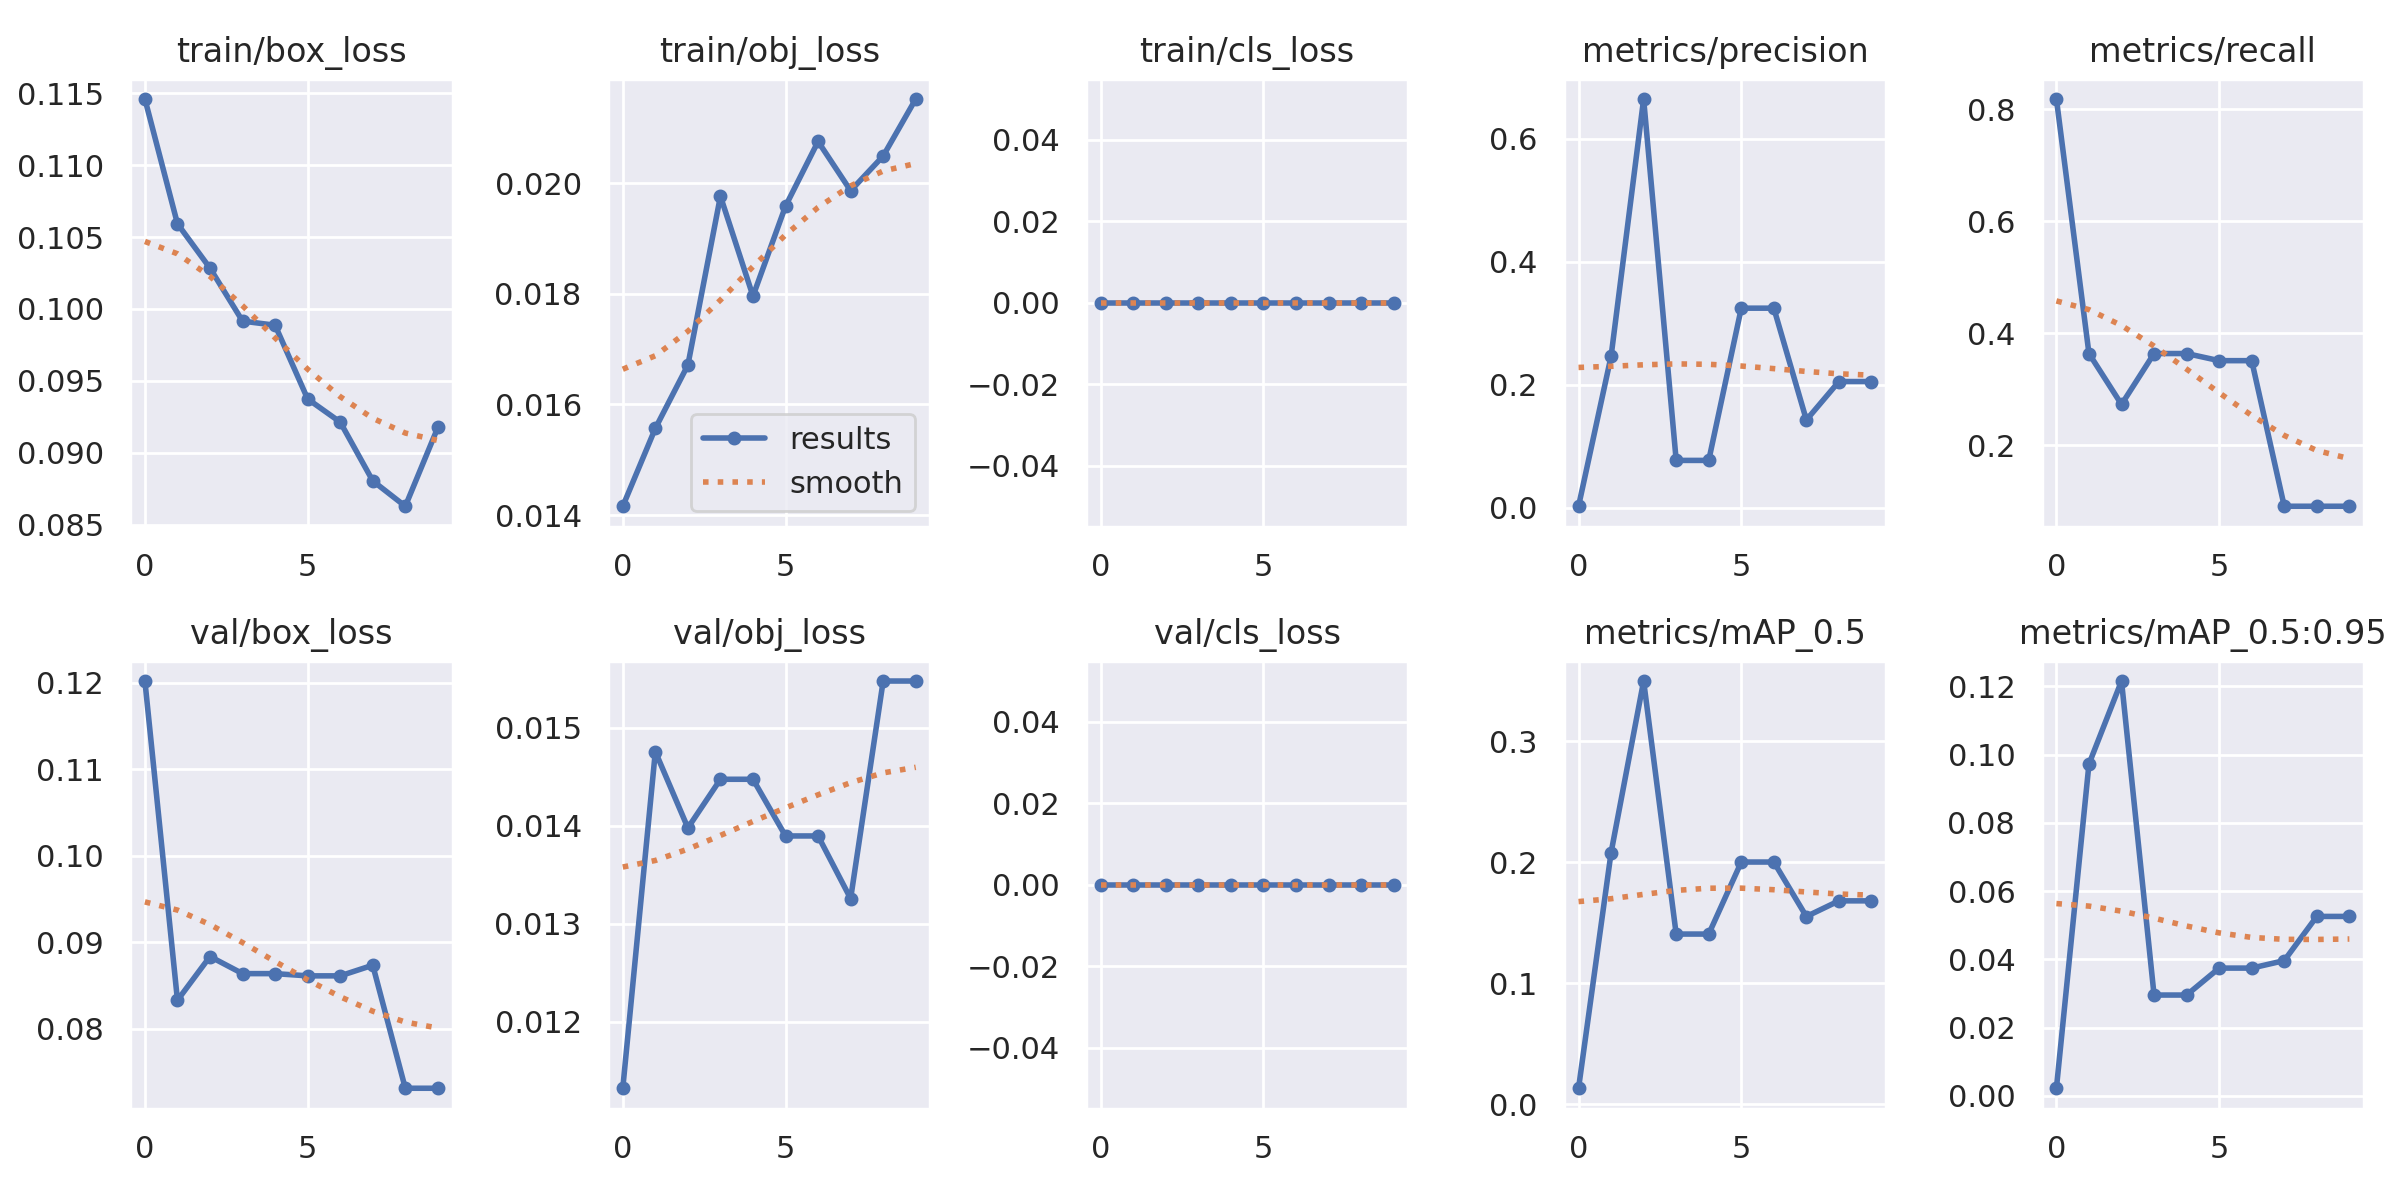

The table this chart was drawn from, first rows:
epoch, train/box_loss, train/obj_loss, train/cls_loss, metrics/precision, metrics/recall, metrics/mAP_0.5, metrics/mAP_0.5:0.95, val/box_loss, val/obj_loss, val/cls_loss, x/lr0, x/lr1, x/lr2
0, 0.1146, 0.01416, 0, 0.002727, 0.8182, 0.0134, 0.002263, 0.1202, 0.01132, 0, 0.0829, 0.0019, 0.0019
1, 0.1059, 0.01557, 0, 0.2467, 0.3636, 0.208, 0.09726, 0.08329, 0.01476, 0, 0.06451, 0.003514, 0.003514
2, 0.1028, 0.01671, 0, 0.665, 0.2727, 0.3496, 0.1216, 0.08835, 0.01398, 0, 0.04573, 0.004732, 0.004732
3, 0.09915, 0.01976, 0, 0.07728, 0.3636, 0.1407, 0.02958, 0.08638, 0.01447, 0, 0.02655, 0.005554, 0.005554
4, 0.09887, 0.01796, 0, 0.07728, 0.3636, 0.1407, 0.02958, 0.08638, 0.01447, 0, 0.00698, 0.00598, 0.00598
5, 0.09374, 0.01958, 0, 0.3249, 0.3509, 0.2002, 0.03747, 0.08612, 0.0139, 0, 0.00505, 0.00505, 0.00505
6, 0.09213, 0.02075, 0, 0.3249, 0.3509, 0.2002, 0.03747, 0.08612, 0.0139, 0, 0.00505, 0.00505, 0.00505
7, 0.08804, 0.01986, 0, 0.143, 0.09091, 0.1552, 0.03967, 0.08735, 0.01326, 0, 0.00406, 0.00406, 0.00406
8, 0.08627, 0.02049, 0, 0.2055, 0.09091, 0.1681, 0.05261, 0.07313, 0.01548, 0, 0.00307, 0.00307, 0.00307
9, 0.09175, 0.02152, 0, 0.2055, 0.09091, 0.1681, 0.05261, 0.07313, 0.01548, 0, 0.00208, 0.00208, 0.00208
